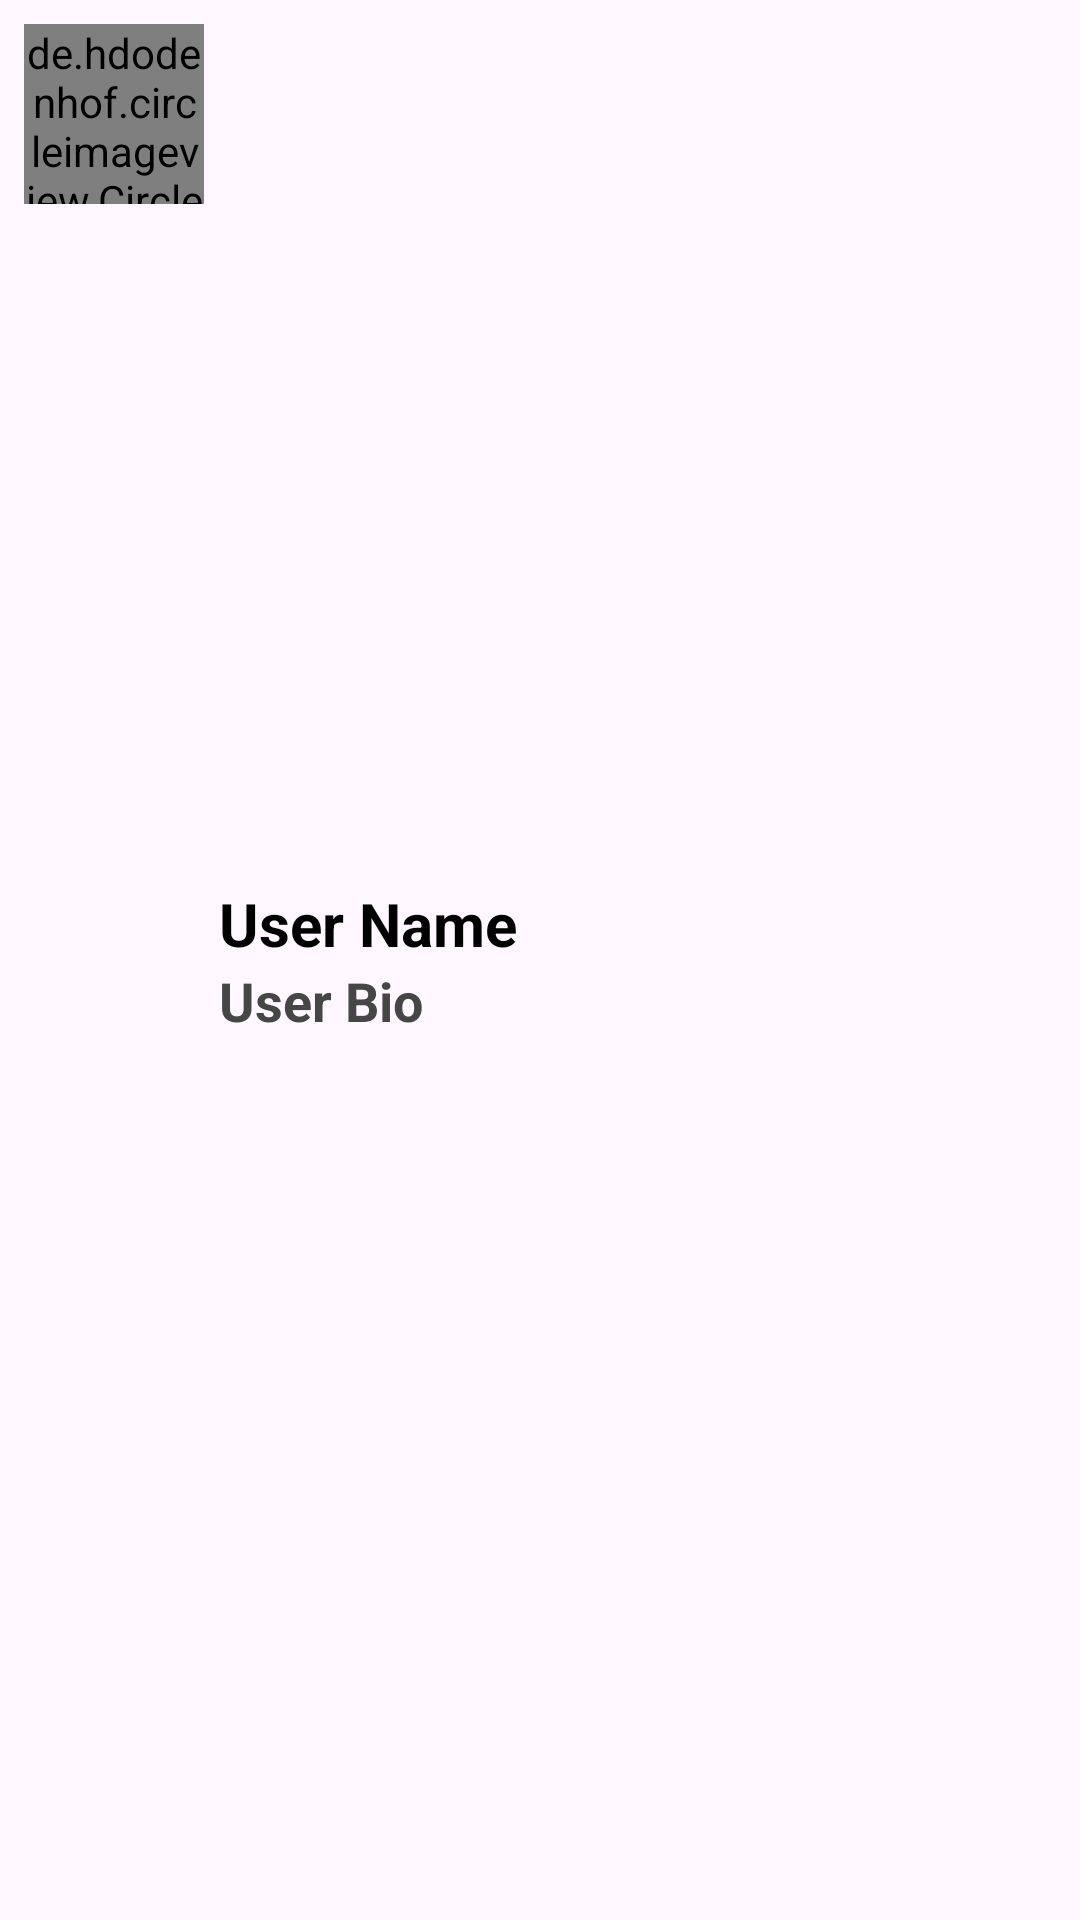

Layout XML and referenced resources for this Android screen:
<!-- AndroidManifest.xml: application theme Theme.UnityUpLift2 -->
<!-- res/layout/user_item.xml -->
<?xml version="1.0" encoding="utf-8"?>
<RelativeLayout
    xmlns:android="http://schemas.android.com/apk/res/android"
    android:layout_width="match_parent"
    android:layout_height="wrap_content"
    android:padding="8dp">
    
    <de.hdodenhof.circleimageview.CircleImageView
        android:layout_width="60dp"
        android:layout_height="60dp"
        android:id="@+id/searchImageProfile"
        android:src="@drawable/boy"/>
    <LinearLayout
        android:layout_width="wrap_content"
        android:layout_height="wrap_content"
        android:layout_toEndOf="@id/searchImageProfile"
        android:layout_marginStart="5dp"
        android:orientation="vertical"
        android:layout_centerVertical="true">
        <TextView
            android:id="@+id/searchUserName"
            android:layout_width="wrap_content"
            android:layout_height="wrap_content"
            android:text="@string/user_name"
            android:textSize="20sp"
            android:textStyle="bold"
            android:textColor="@color/black"
            android:fontFamily="sans-serif"
            android:maxLines="1"/>
        <TextView
            android:id="@+id/searchUserBio"
            android:layout_width="wrap_content"
            android:layout_height="wrap_content"
            android:text="@string/user_bio"
            android:textSize="18sp"
            android:textStyle="bold"
            android:textColor="@color/gray"
            android:fontFamily="sans-serif"
            android:maxLines="1"/>
    </LinearLayout>

</RelativeLayout>
<!-- resources referenced by this layout -->
<resources>
  <color name="black">#FF000000</color>
  <color name="gray">#474646</color>
  <string name="user_bio">User Bio</string>
  <string name="user_name">User Name</string>
  <style name="Theme.UnityUpLift2" parent="Base.Theme.UnityUpLift2" />
  <style name="Base.Theme.UnityUpLift2" parent="Theme.Material3.Light.NoActionBar">
          
          
          <item name="android:navigationBarColor">@color/black</item>
          <item name="android:statusBarColor">@color/black</item>
      </style>
</resources>
